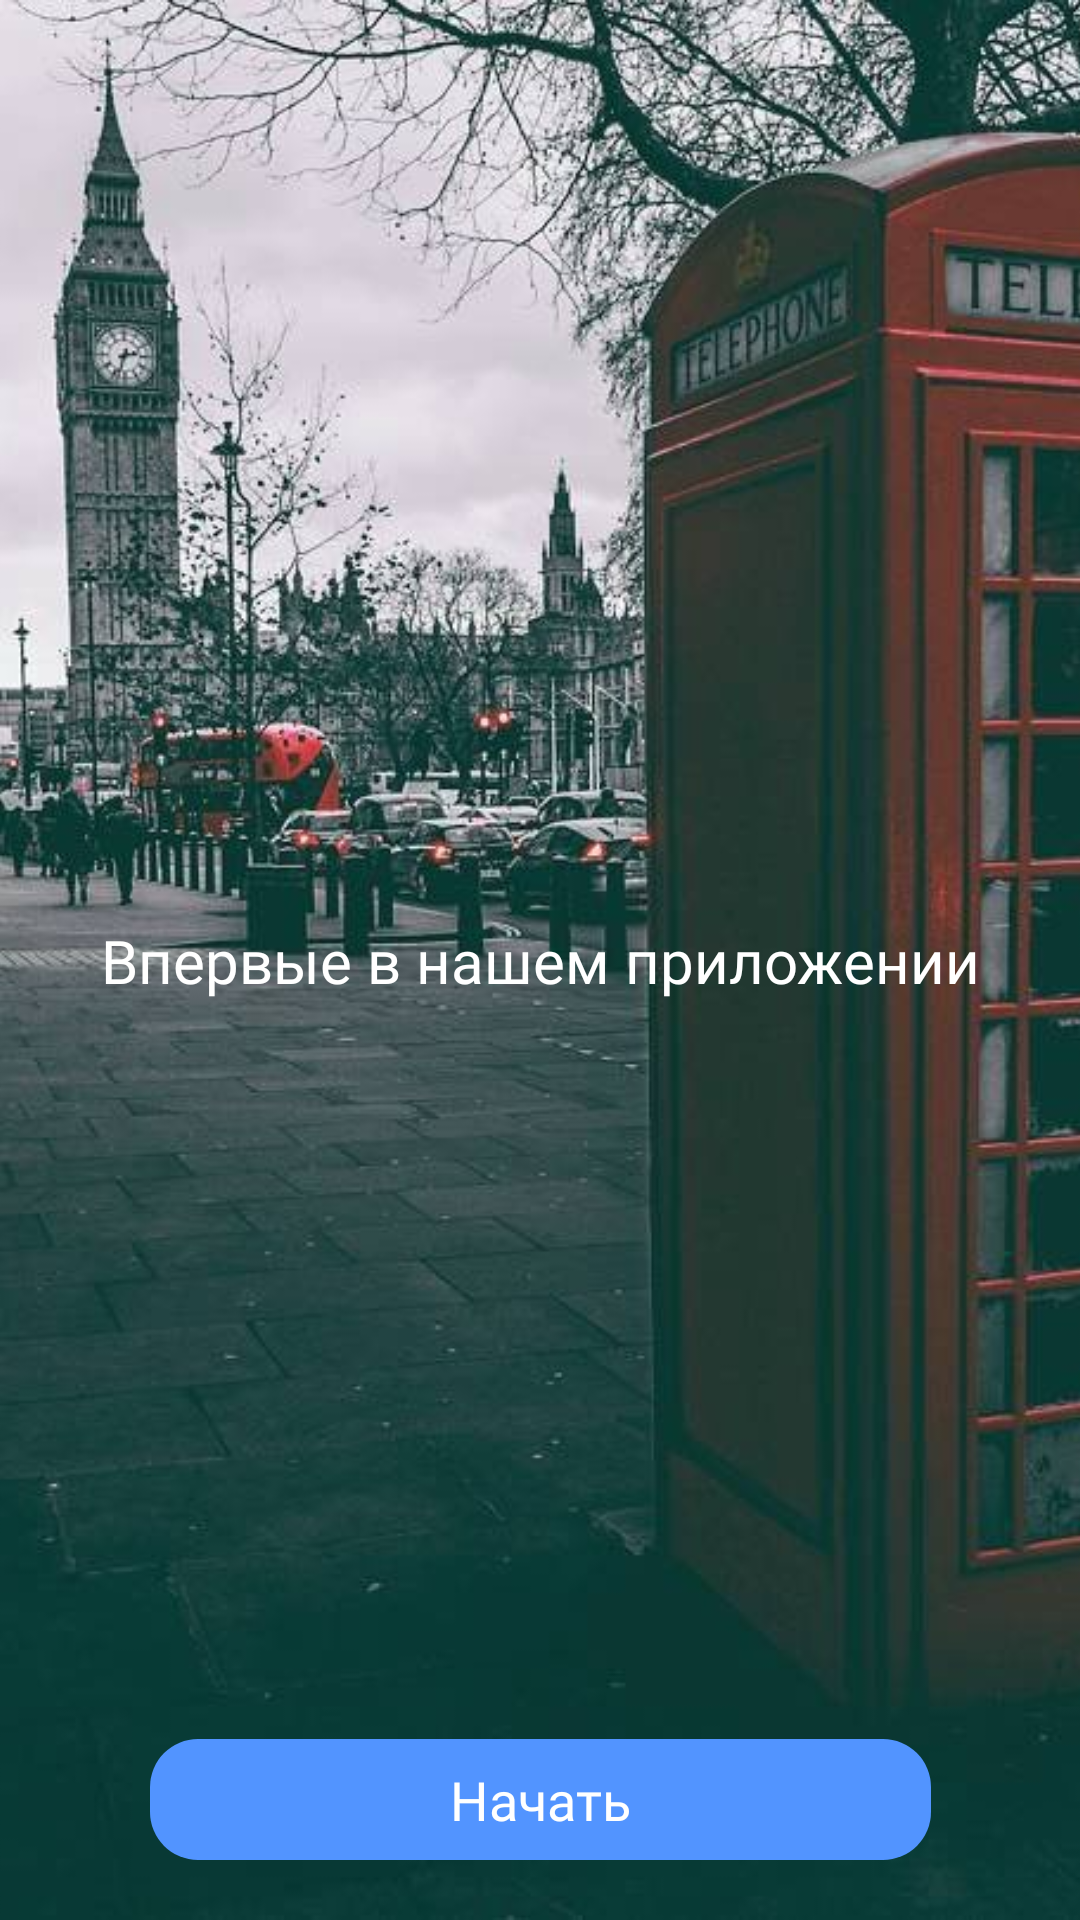

Write the Android layout XML for this screen, with the resource values it uses.
<!-- AndroidManifest.xml: application theme Theme.English -->
<!-- res/layout/start_fragment.xml -->
<?xml version="1.0" encoding="utf-8"?>
<androidx.constraintlayout.widget.ConstraintLayout xmlns:android="http://schemas.android.com/apk/res/android"
    xmlns:app="http://schemas.android.com/apk/res-auto"
    xmlns:tools="http://schemas.android.com/tools"
    android:layout_width="match_parent"
    android:layout_height="match_parent">


    <androidx.appcompat.widget.AppCompatImageView
        android:layout_width="wrap_content"
        android:layout_height="match_parent"
        android:scaleType="centerCrop"
        android:src="@drawable/photo"
        app:layout_constraintBottom_toBottomOf="parent"
        app:layout_constraintEnd_toEndOf="parent"
        app:layout_constraintStart_toStartOf="parent"
        app:layout_constraintTop_toTopOf="parent" />

    <androidx.appcompat.widget.AppCompatTextView
        android:layout_width="match_parent"
        android:layout_height="wrap_content"
        android:fontFamily="@font/sora_semibold"
        android:gravity="center"
        android:text="@string/start_text"
        android:textColor="@color/white"
        android:textSize="20sp"
        app:layout_constraintBottom_toBottomOf="parent"
        app:layout_constraintTop_toTopOf="parent" />

    <androidx.appcompat.widget.AppCompatTextView
        android:id="@+id/start_button"
        android:layout_width="wrap_content"
        android:layout_height="wrap_content"
        android:layout_marginBottom="20dp"
        android:background="@drawable/button_start"
        android:fontFamily="@font/sora_semibold"
        android:gravity="center"
        android:padding="8dp"
        android:text="@string/nachat"
        android:textColor="@color/white"
        android:textSize="18sp"
        android:paddingStart="100dp"
        android:paddingEnd="100dp"
        app:layout_constraintBottom_toBottomOf="parent"
        app:layout_constraintEnd_toEndOf="parent"
        app:layout_constraintStart_toStartOf="parent" />



</androidx.constraintlayout.widget.ConstraintLayout>
<!-- resources referenced by this layout -->
<resources>
  <color name="white">#FFFFFFFF</color>
  <!-- drawable button_start (drawable) -->
  <?xml version="1.0" encoding="utf-8"?>
  <selector xmlns:android="http://schemas.android.com/apk/res/android">
  
      <item android:state_pressed="true">
          <shape android:shape="rectangle">
              <corners android:radius="16dp" />
              <solid android:color="@color/order" />
          </shape>
      </item>
  
      <item>
          <shape android:shape="rectangle">
              <corners android:radius="16dp" />
              <solid android:color="@color/order" />
          </shape>
      </item>
  
  </selector>
  <!-- drawable photo: jpg bitmap (drawable, 190563 bytes) -->
  <string name="nachat">Начать</string>
  <string name="start_text">Впервые в нашем приложении</string>
  <style name="Theme.English" parent="Base.Theme.English" />
  <color name="order">#5294ff</color>
  <style name="Base.Theme.English" parent="Theme.Material3.DayNight.NoActionBar">
          
          
      </style>
</resources>
